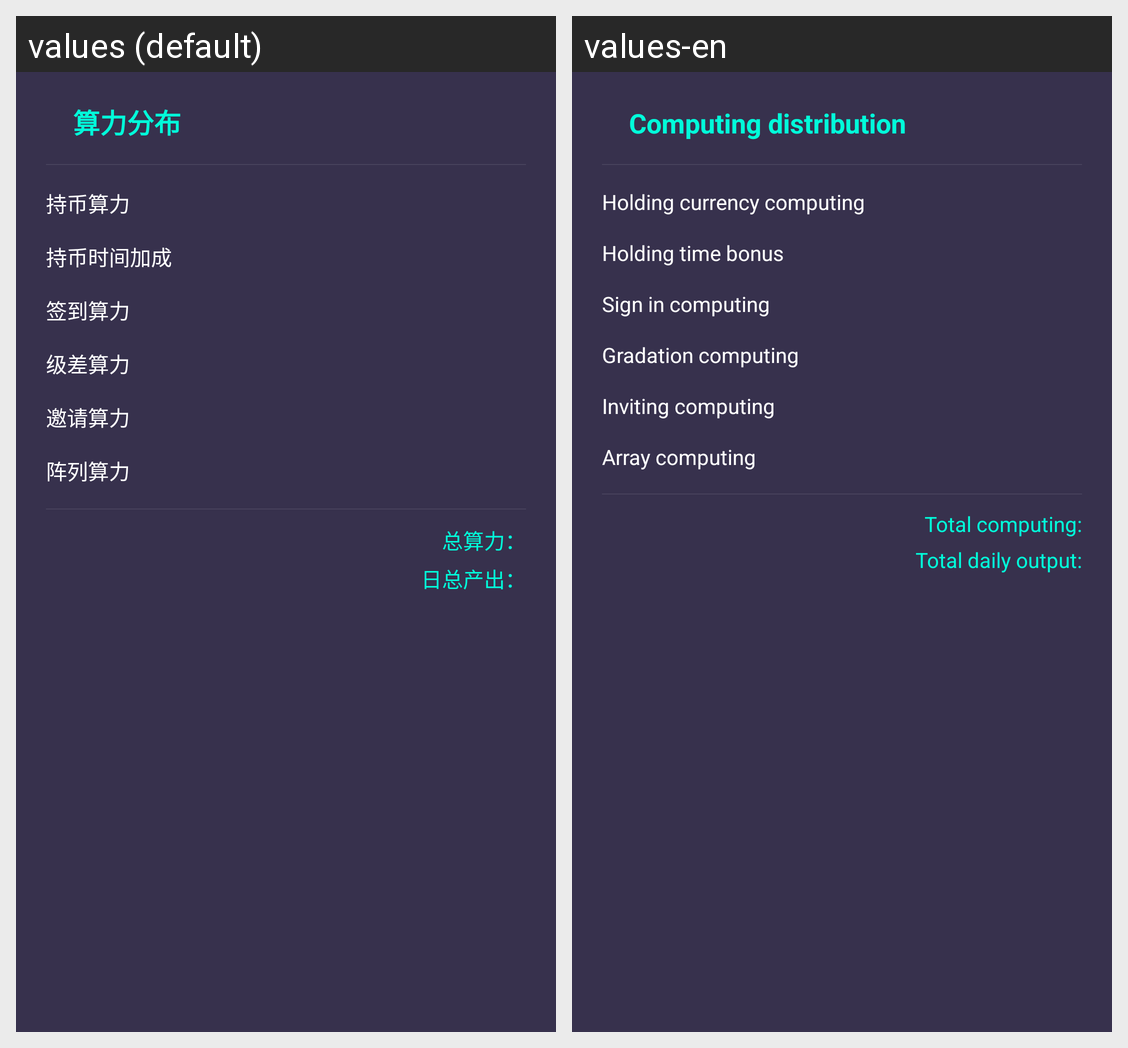

This grid shows one Android layout under two languages. Give, for every string resource on the screen, its name, the default text and each shown locale's text.
Android screen res/layout/suanli_list_item.xml rendered under 2 locales, left to right: values (default), values-en. Device: Nexus 5 (rendered at 1080×1920; each locale shown at half size, 540×960, under a caption strip naming it); theme AppTheme.
Strings drawn on this screen, with the default value and each locale's value (text and hints the layout hard-codes, and strings that could not be matched under every locale, appear in the picture but are not listed):

suanli_wakuang_bom_one
  values: 算力分布
  values-en: Computing distribution

suanli_wakuang_bom_two
  values: 持币算力
  values-en: Holding currency computing

suanli_wakuang_bom_three
  values: 持币时间加成
  values-en: Holding time bonus

suanli_wakuang_bom_four
  values: 签到算力
  values-en: Sign in computing

suanli_wakuang_bom_five
  values: 级差算力
  values-en: Gradation computing

suanli_wakuang_bom_six
  values: 邀请算力
  values-en: Inviting computing

suanli_wakuang_bom_seven
  values: 阵列算力
  values-en: Array computing

suanli_wakuang_bb_one
  values: 总算力：
  values-en: Total computing:

suanli_wakuang_bb_two
  values: 日总产出：
  values-en: Total daily output:
